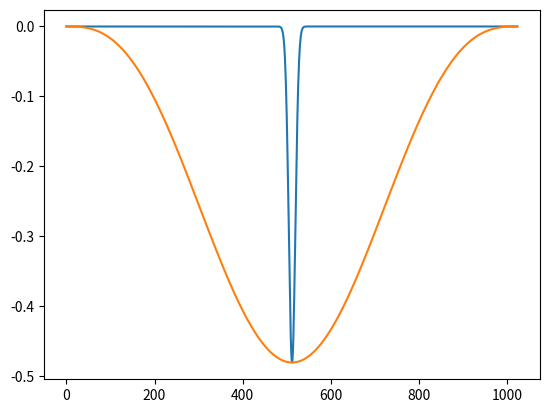
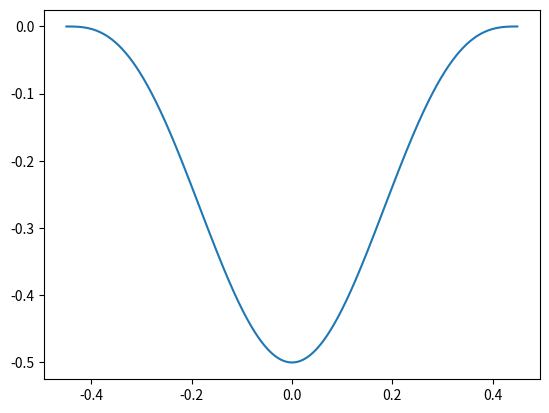

Reproduce these figures in Python, in order.
import numpy as np
import matplotlib.pyplot as plt
import copy

N = 1024

L = 0.9

x = np.linspace(-L/2,L/2,N+1)

r = 7
ro = 8.3
w = (ro-r)*2
chi = ro/r
wt = w/2

phi3 = -1
phi5 = 16

bond = 0.85**2/wt**2/chi**4

delta = -phi3/6-bond
gamma = (-phi5/120-bond*phi3/6+delta**2/4)

a_scale = 5/wt/4
x_scale = np.sqrt(2/abs(delta))*ro/wt/chi

A = -0.5
Au = A*a_scale

epsilon2 = -2*chi**2*gamma/delta**2

xs = x*x_scale
dxs = xs[1]-xs[0]

# XX = [u_0, ... , u_{N-1}]
# ZZ = full unknowns = [u_0, ... , u_{N-1}, c] 

# SPATIAL OPERATORS hence N points x_i = 1st diagonal block
one_m3 = np.diag(np.ones(N-3),-3)
one_m2 = np.diag(np.ones(N-2),-2)
one_m1 = np.diag(np.ones(N-1),-1)

one_p3 = np.diag(np.ones(N-3),3)
one_p2 = np.diag(np.ones(N-2),2)
one_p1 = np.diag(np.ones(N-1),1)


M1 = -2/120*one_m3 + 18/120*one_m2 - 3/4*one_m1 + 3/4*one_p1 - 18/120*one_p2 + 2/120*one_p3
M3 = 3/24*one_m3 - one_m2 + 13/8*one_m1 - 13/8*one_p1 + one_p2 - 3/24*one_p3
M5 = -1/2*one_m3 + 2*one_m2 - 5/2*one_m1 + 5/2*one_p1 - 2*one_p2 + 1/2*one_p3

M1 /= dxs
M3 /= dxs**3
M5 /= dxs**5


def G(Z):
    """ spatial operator
    """
    GG = np.zeros_like(Z)
    y = Z[:-1]
    # spatial equations
    HH = -Z[-1]*np.matmul(M1,y) + y*np.matmul(M1,y) - np.matmul(M3,y) + epsilon2*np.matmul(M5,y)
    GG[:-1] = HH
    # central boundary condition
    GG[-1]  = Z[int((N)/2)]-Au

    return GG


def dG(Z):
    """ computes matrix of dg(Z_n) \cdot zeta
    """
    y = Z[:-1]
    # short_zeta = zeta[:-1]
    # spatial part
    N = len(Z)-1
    block1 = np.zeros((N,N))
    block1 = -Z[-1]*M1  + \
        np.diag(M1@y) + np.diag(y)@M1 + \
        -M3 + epsilon2*M5
    #
    full_result = np.zeros((len(Z), len(Z)))
    full_result[:-1, :-1] = block1
    full_result[:-1,-1] = -M1@y
    full_result[-1,int((N)/2)] = 1
    #full_result[-1,:] = 1
    
    return full_result



y0 = Au*np.exp(-xs[:-1]**2*10)

Z0 = np.zeros(N+1)
Z0[:-1] = y0
Z0[-1] = 1e-5

tol = 0.0001
i = 0

err = np.linalg.norm(G(Z0))

Z = copy.deepcopy(Z0)
dZ = np.zeros_like(Z)

Z[0] = 0
Z[-2] = 0

while err>tol and i<15:

    Z[0] = 0
    Z[-2] = 0

    dZ = np.linalg.solve(dG(Z),G(Z))
    
    Z -= dZ
    
    err = np.linalg.norm(G(Z))
    
    i+=1

    
print("Error: ",err)
print("epsilon^2: ",epsilon2)
#plt.close('all')
plt.figure(1)
plt.plot(y0,label="Guess")
plt.plot(Z[:-1],label="Solution")
#plt.legend()
plt.show(block=False)


plt.figure(2)
#plt.plot(y0,label="Guess")
plt.plot(xs[:-1]/x_scale,Z[:-1]/a_scale,label="Solution")
#plt.legend()
plt.show(block=False)
